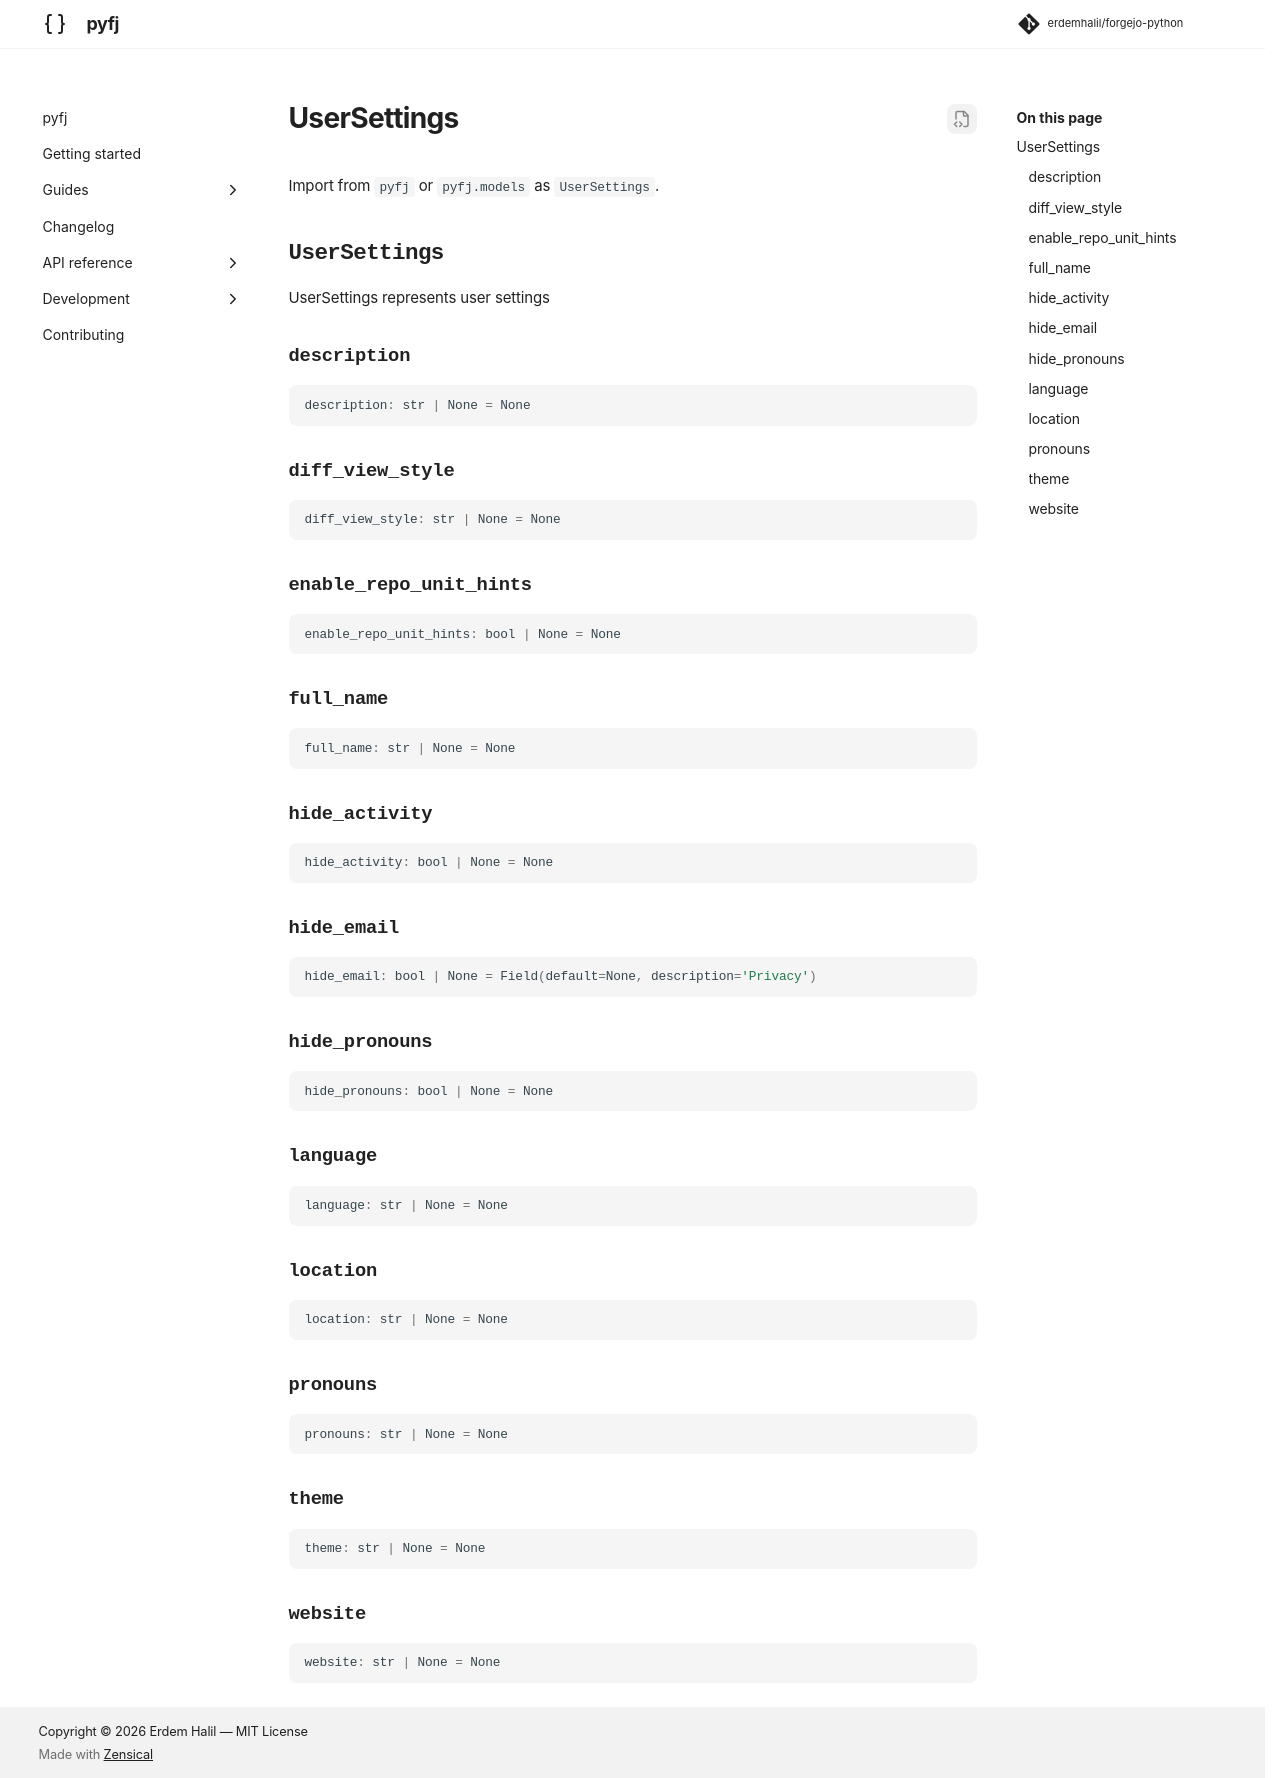

repository: erdemhalil/forgejo-python · page: 0.1/reference/models/user_settings/index.html · generator: mkdocs

---
title: "UserSettings"
description: "UserSettings represents user settings"
---

# UserSettings

Import from `pyfj` or `pyfj.models` as `UserSettings`.

::: pyfj._generated.models.user_settings.UserSettings
